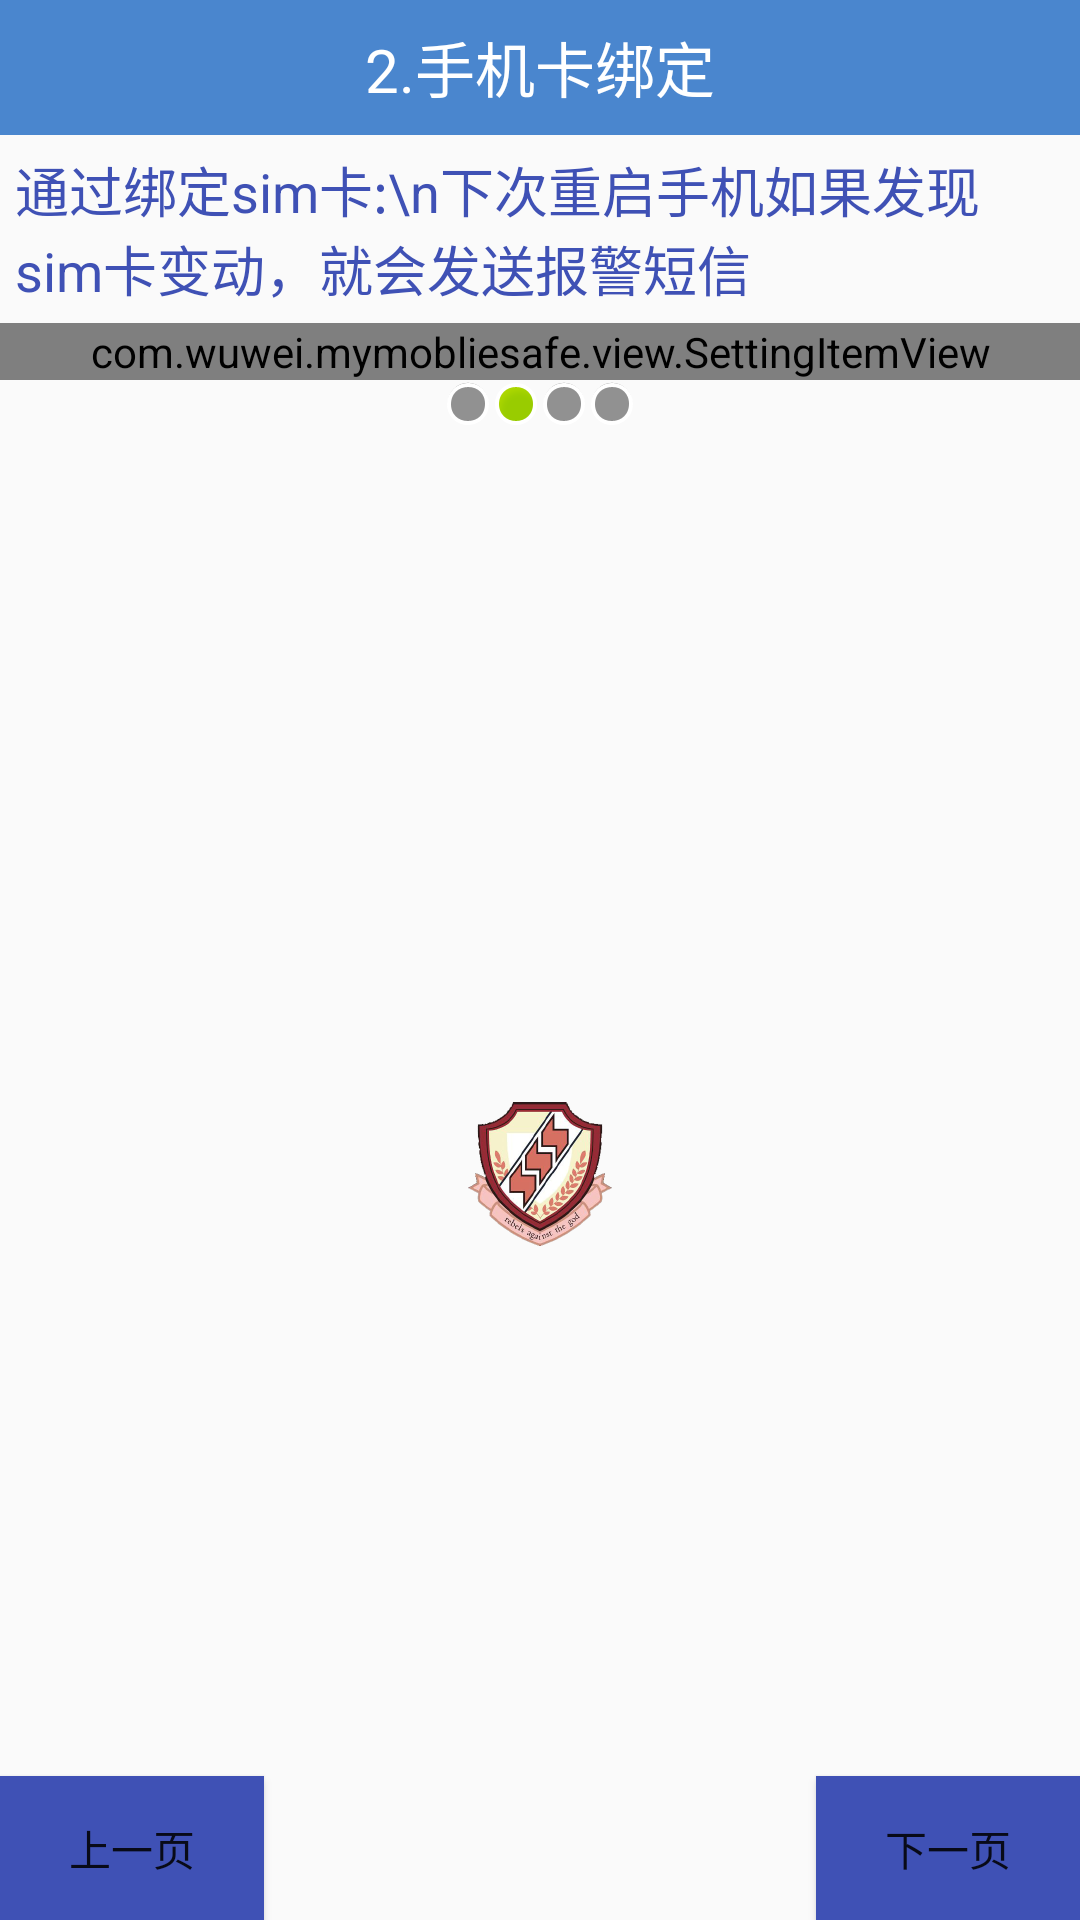

Produce the Android XML layout that renders to this screen, including the resource entries it uses.
<!-- AndroidManifest.xml: application theme MyTheme -->
<!-- res/layout/activity_setup2.xml -->
<?xml version="1.0" encoding="utf-8"?>
<LinearLayout xmlns:android="http://schemas.android.com/apk/res/android"
    xmlns:tools="http://schemas.android.com/tools"
    android:id="@+id/activity_setup1"
    android:layout_width="match_parent"
    android:layout_height="match_parent"
    android:orientation="vertical"
    tools:context="com.wuwei.mymobliesafe.act.Setup1Activity">

    <TextView
        style="@style/TitleBarTextView"
        android:text="2.手机卡绑定"/>

    <TextView
        android:layout_width="wrap_content"
        android:layout_height="wrap_content"
        android:textColor="@color/colorPrimary"
        android:textSize="18sp"
        android:layout_margin="5dp"
        android:text="通过绑定sim卡:\n下次重启手机如果发现sim卡变动，就会发送报警短信"/>

    <com.wuwei.mymobliesafe.view.SettingItemView
        android:id="@+id/siv_sim_bound"
        xmlns:safe="http://schemas.android.com/apk/res/com.wuwei.mymobliesafe"
        android:layout_width="match_parent"
        android:layout_height="wrap_content"
        safe:destitle="点击绑定sim卡"
        safe:desoff="sim卡未绑定"
        safe:deson="sim卡已绑定">

    </com.wuwei.mymobliesafe.view.SettingItemView>



    <LinearLayout
        android:gravity="center_horizontal"
        android:layout_width="match_parent"
        android:layout_height="wrap_content">
        <ImageView
            android:layout_width="wrap_content"
            android:layout_height="wrap_content"
            android:background="@android:drawable/presence_invisible"/>
        <ImageView
            android:layout_width="wrap_content"
            android:layout_height="wrap_content"
            android:background="@android:drawable/presence_online"/>
        <ImageView
            android:layout_width="wrap_content"
            android:layout_height="wrap_content"
            android:background="@android:drawable/presence_invisible"/>
        <ImageView
            android:layout_width="wrap_content"
            android:layout_height="wrap_content"
            android:background="@android:drawable/presence_invisible"/>
    </LinearLayout>

    <RelativeLayout
        android:layout_width="match_parent"
        android:layout_height="match_parent">
        <ImageView
            android:layout_width="wrap_content"
            android:layout_height="wrap_content"
            android:layout_centerInParent="true"
            android:background="@mipmap/ic_launcher"/>
        <Button
            style="@style/preBn" />
        <Button
            style="@style/nextBn" />
    </RelativeLayout>

</LinearLayout>
<!-- resources referenced by this layout -->
<resources>
  <color name="colorPrimary">#3F51B5</color>
  <!-- mipmap ic_launcher: png bitmap (mipmap-hdpi, 10851 bytes) -->
  <style name="TitleBarTextView">
          <item name="android:background">#4A86CE</item>
          <item name="android:gravity">center</item>
          <item name="android:textColor">#fff</item>
          <item name="android:textSize">20dp</item>
          <item name="android:layout_width">match_parent</item>
          <item name="android:layout_height">45dp</item>
      </style>
  <style name="nextBn">
          <item name="android:onClick">nextPage</item>
          <item name="android:text">下一页</item>
          <item name="android:layout_alignParentRight">true</item>
          <item name="android:layout_alignParentBottom">true</item>
          <item name="android:background">@drawable/selector_next_btn_bg</item>
          <item name="android:layout_width">wrap_content</item>
          <item name="android:layout_height">wrap_content</item>
      </style>
  <style name="preBn">
          <item name="android:onClick">prePage</item>
          <item name="android:text">上一页</item>
          <item name="android:layout_alignParentLeft">true</item>
          <item name="android:layout_alignParentBottom">true</item>
          <item name="android:background">@drawable/selector_next_btn_bg</item>
          <item name="android:layout_width">wrap_content</item>
          <item name="android:layout_height">wrap_content</item>
      </style>
  <style name="MyTheme" parent="Theme.AppCompat.Light">
          <item name="windowNoTitle">true</item>
      </style>
  <!-- drawable selector_next_btn_bg (drawable) -->
  <?xml version="1.0" encoding="utf-8"?>
  <selector xmlns:android="http://schemas.android.com/apk/res/android">
  <item android:state_pressed="true" android:drawable="@color/colorAccent"/>
      <item android:drawable="@color/colorPrimary"/>
  </selector>
  <color name="colorAccent">#FF4081</color>
</resources>
